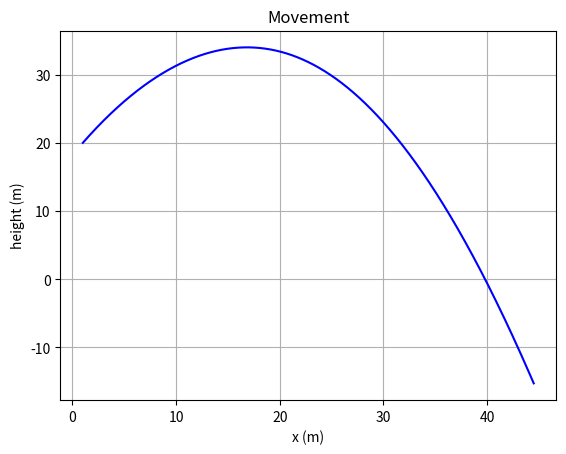

This figure's Python source:

# Program som regner ut bevegelen til en legeme som beveger seg med luftmotstand
# Positivt x retning er til høyre og positiv y retning er oppover

import matplotlib.pyplot as plt
import math as math

def two_dim(h_0: float, v0: float, degrees: float, luft: bool):
    g = 9.81    #(m/s^2)
    t_0 = 0
    t = 5
    dt = 0.001  # tidssteg(s)

    N = int(t/dt)    # antall utregninger

    # lister
    x_l = []
    y_l = []

    v_y = math.sin(degrees * math.pi / 180) * v0
    v_x = math.cos(degrees * math.pi / 180) * v0 

    if luft:
       # k, m = map(float, input('Enter the wind resistance variable and weight in kg = ').split()) # luftmotstandkoeffisient +  #(kg)
        k = 0.5
        m = 80
        g = 9.81    #(m/s^2)
        s = 1

        for i in range(0,N):
            L_x = -k*v_x*abs(v_x)      # resistance som alltid peker motsatt retning av fart
            sumF_x = L_x  # sum Force
            a_x = sumF_x / m    # N2L:
            ds = v_x*dt       # change in height
            dv_x = a_x * dt
            
            x_l.append(s)

            s = s + ds
            v_x = v_x + dv_x
        
        
            L_y = -k*v_y*abs(v_y)      # resistance som alltid peker motsatt retning av fart
            sumF_y = L_y - m*g  # sum Force
            a_y = sumF_y / m    # N2L:
            dh = v_y*dt       # change in height
            dv_y = a_y * dt
            
            y_l.append(h_0)

            h_0 = h_0 + dh
            v_y = v_y + dv_y


            

    else:
        def x(t):
            return v_x * t

        def y(t):

            return -((1/2)*g)*t**2 + v_y*t + h_0

        while y(t_0)>= 0:
            x_l.append(x(t_0))
            y_l.append(y(t_0))

            t_0 = t_0 + dt

    plt.figure(1)
    plt.plot(x_l, y_l, 'b-')
    plt.xlabel ('x (m)')
    plt.ylabel ('height (m)')
    plt.grid(1)
    plt.title('Movement')
    plt.show()


def main():
    two_dim(20,20,60,True)


# Check if main
if __name__ == '__main__':
    # This code won't run if this file is imported.
    main()
